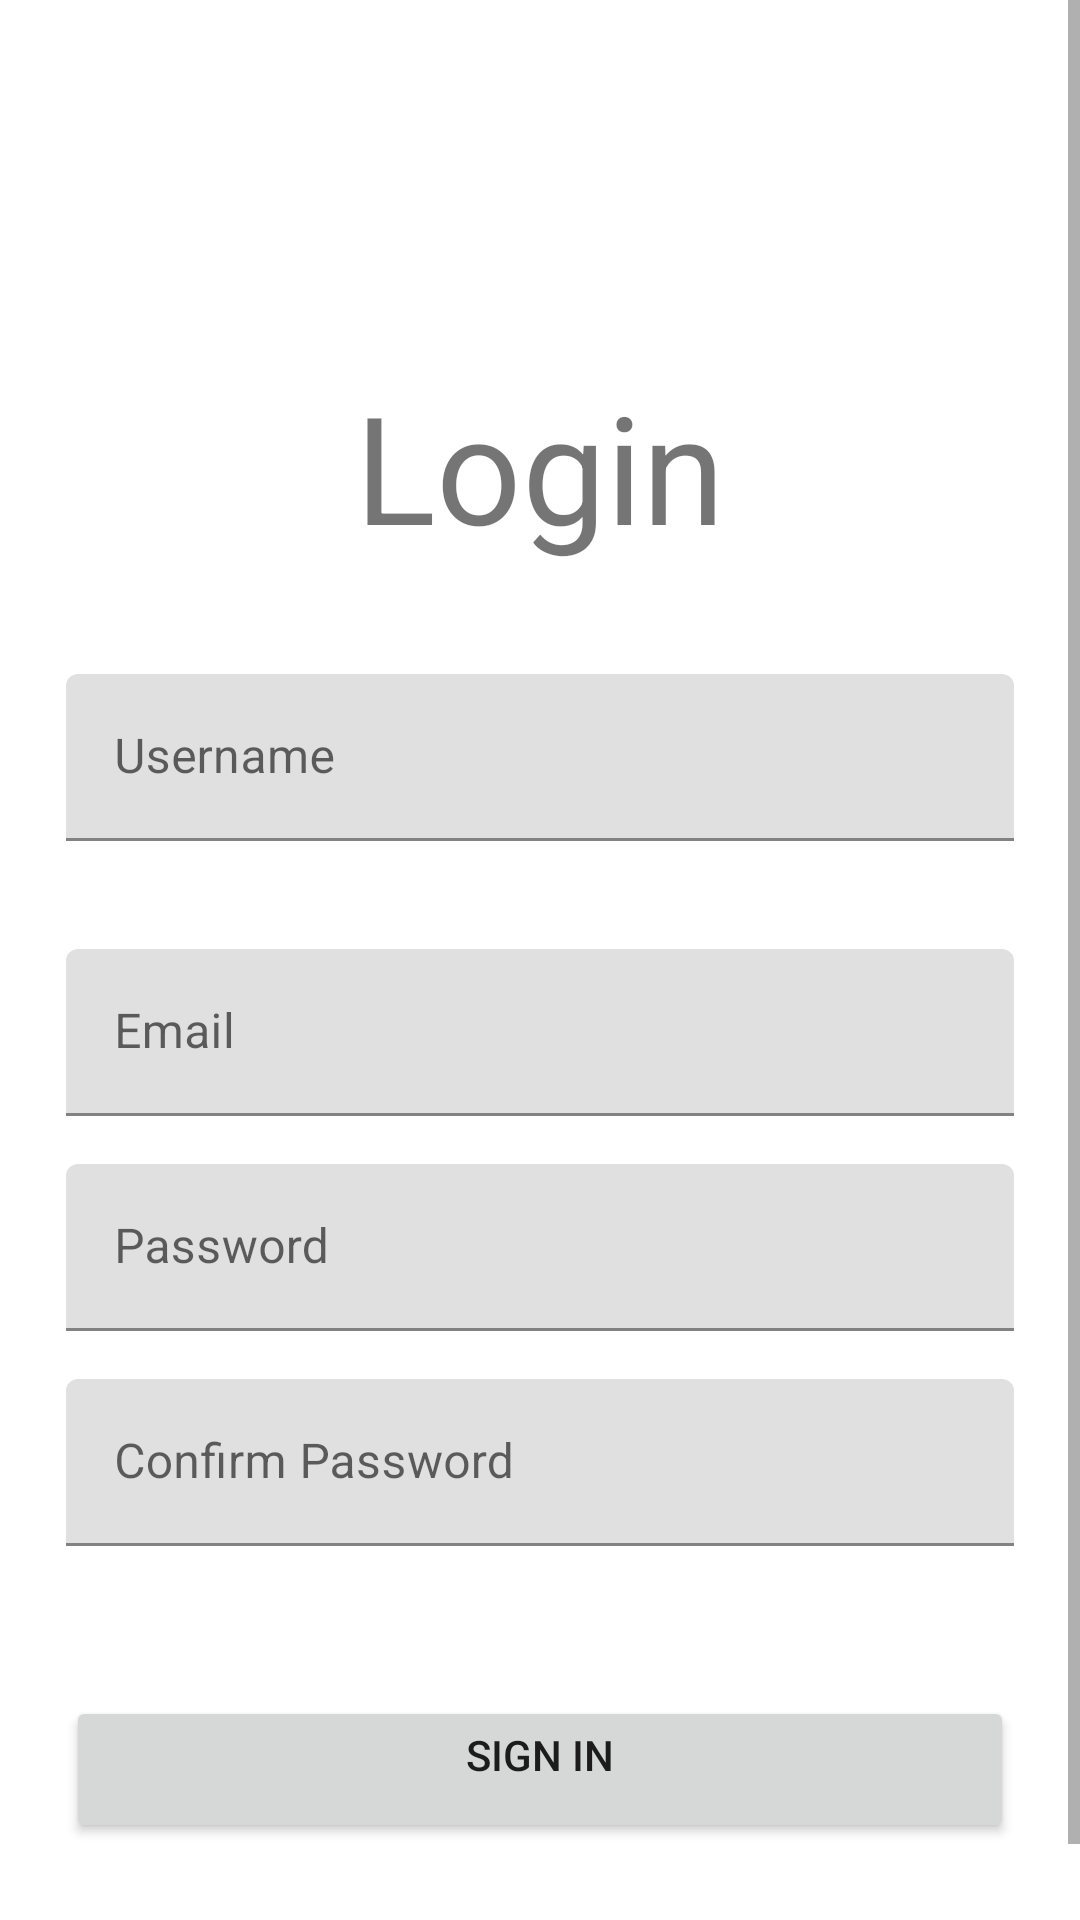

Reconstruct the res/layout file that produces this screen, plus the resources it refers to.
<!-- AndroidManifest.xml: application theme Theme.EcoFriendlyProductAppFinder -->
<!-- res/layout/activity_login.xml -->
<?xml version="1.0" encoding="utf-8"?>
<ScrollView xmlns:android="http://schemas.android.com/apk/res/android"
    xmlns:app="http://schemas.android.com/apk/res-auto"
    xmlns:tools="http://schemas.android.com/tools"
    android:id="@+id/main"
    android:layout_width="match_parent"
    android:layout_height="match_parent"
    tools:context=".LoginActivity">

    <LinearLayout
        android:layout_width="match_parent"
        android:layout_height="wrap_content"
        android:layout_marginStart="22dp"
        android:layout_marginEnd="22dp"
        android:orientation="vertical">

        <androidx.constraintlayout.widget.ConstraintLayout
            android:layout_width="match_parent"
            android:layout_height="wrap_content"
            android:layout_marginTop="32dp">

            <ImageView
                android:id="@+id/imageView4"
                android:layout_width="50dp"
                android:layout_height="50dp"
                app:layout_constraintBottom_toBottomOf="parent"
                app:layout_constraintEnd_toEndOf="parent"
                app:layout_constraintHorizontal_bias="0.526"
                app:layout_constraintStart_toStartOf="parent"
                app:layout_constraintTop_toTopOf="parent"
                app:layout_constraintVertical_bias="0.0"
                app:srcCompat="@drawable/logoicon" />
        </androidx.constraintlayout.widget.ConstraintLayout><TextView
            android:layout_width="match_parent"
            android:layout_height="wrap_content"
            android:layout_marginTop="40dp"
            android:text="Login"
            android:textAlignment="center"
            android:textSize="50sp" />

        <com.google.android.material.textfield.TextInputLayout
            android:layout_width="match_parent"
            android:layout_height="wrap_content"
            android:layout_marginTop="36dp"
            android:hint="Username">

            <com.google.android.material.textfield.TextInputEditText
                android:id="@+id/editusername"
                android:layout_width="match_parent"
                android:layout_height="wrap_content"
                android:inputType="text" />
        </com.google.android.material.textfield.TextInputLayout>

        <com.google.android.material.textfield.TextInputLayout
            android:layout_width="match_parent"
            android:layout_height="wrap_content"
            android:layout_marginTop="36dp"
            android:hint="Email">

            <com.google.android.material.textfield.TextInputEditText
                android:id="@+id/editsigninEmail"
                android:layout_width="match_parent"
                android:layout_height="wrap_content"
                android:inputType="textEmailAddress" />
        </com.google.android.material.textfield.TextInputLayout>

        <com.google.android.material.textfield.TextInputLayout
            android:layout_width="match_parent"
            android:layout_height="wrap_content"
            android:layout_marginTop="16dp"
            android:hint="Password">

            <com.google.android.material.textfield.TextInputEditText
                android:id="@+id/editSigninPassword"
                android:layout_width="match_parent"
                android:layout_height="wrap_content"
                android:inputType="textPassword" />
        </com.google.android.material.textfield.TextInputLayout>

        <com.google.android.material.textfield.TextInputLayout
            android:layout_width="match_parent"
            android:layout_height="wrap_content"
            android:layout_marginTop="16dp"
            android:hint="Confirm Password">

            <com.google.android.material.textfield.TextInputEditText
                android:id="@+id/editSigninConfirmPassword"
                android:layout_width="match_parent"
                android:layout_height="wrap_content"
                android:inputType="textPassword" />
        </com.google.android.material.textfield.TextInputLayout>

        <FrameLayout
            android:layout_width="match_parent"
            android:layout_height="wrap_content"
            android:layout_marginTop="50dp">

            <ProgressBar
                android:id="@+id/progressBar"
                android:layout_width="50dp"
                android:layout_height="50dp"
                android:layout_gravity="center_horizontal"
                android:visibility="invisible" />

            <Button
                android:id="@+id/btn1"
                android:layout_width="match_parent"
                android:layout_height="wrap_content"
                android:paddingStart="20dp"
                android:paddingTop="10dp"
                android:paddingEnd="20dp"
                android:paddingBottom="20dp"
                android:text="Sign in"
                app:cornerRadius="10dp" />
        </FrameLayout>

        <LinearLayout
            android:layout_width="match_parent"
            android:layout_height="wrap_content"
            android:layout_marginTop="32dp"
            android:gravity="center"
            android:orientation="horizontal">

            <TextView
                android:layout_width="wrap_content"
                android:layout_height="wrap_content"
                android:text="Don't Have an Account?"
                android:textSize="14sp" />

            <TextView
                android:id="@+id/txtsignup"
                android:layout_width="wrap_content"
                android:layout_height="wrap_content"
                android:text="Signup"
                android:textColor="#FF0000"
                android:textSize="14sp" />
        </LinearLayout>
    </LinearLayout>
</ScrollView>
<!-- resources referenced by this layout -->
<resources>
  <style name="Theme.EcoFriendlyProductAppFinder" parent="Theme.MaterialComponents.DayNight.DarkActionBar">
          
          <item name="colorPrimary">@color/purple_500</item>
          <item name="colorPrimaryVariant">@color/purple_700</item>
          <item name="colorOnPrimary">@color/white</item>
          
          <item name="colorSecondary">@color/teal_200</item>
          <item name="colorSecondaryVariant">@color/teal_700</item>
          <item name="colorOnSecondary">@color/black</item>
          
          <item name="android:statusBarColor">?attr/colorPrimaryVariant</item>
          
      </style>
  <color name="purple_500">#FF6200EE</color>
  <color name="purple_700">#FF3700B3</color>
  <color name="white">#FFFFFFFF</color>
  <color name="teal_200">#FF03DAC5</color>
  <color name="teal_700">#FF018786</color>
  <color name="black">#FF000000</color>
</resources>
